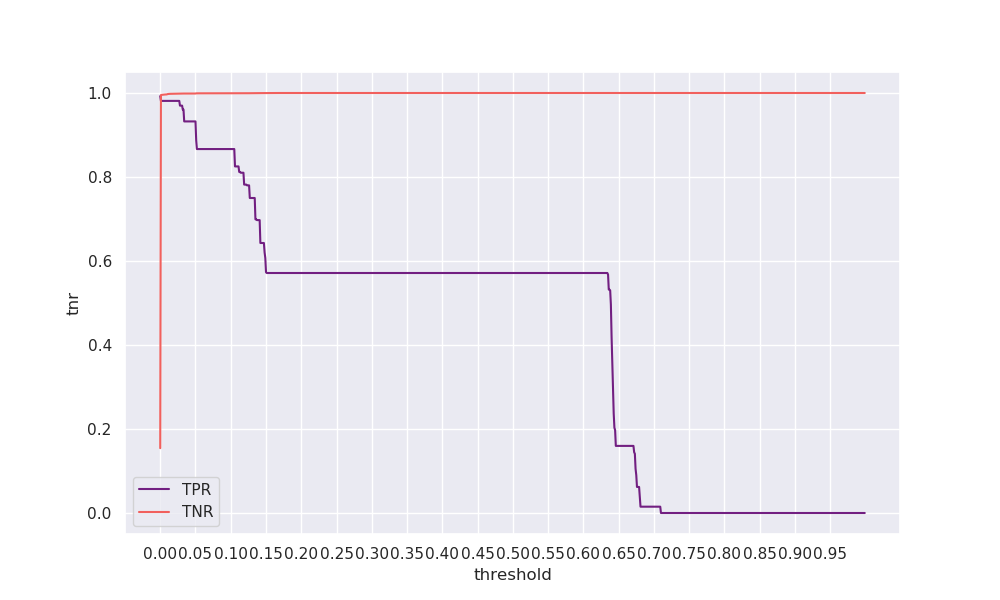

The table this chart was drawn from, first rows:
threshold, tpr, tnr, geometric_mean, arithmetic_mean
0.0, 0.9925, 0.1544, 0.3914, 0.5734
0.001, 0.9812, 0.995, 0.9881, 0.9881
0.002, 0.9812, 0.9956, 0.9884, 0.9884
0.003, 0.9812, 0.9958, 0.9885, 0.9885
0.004, 0.9812, 0.996, 0.9886, 0.9886
0.005, 0.9812, 0.9961, 0.9886, 0.9887
0.006, 0.9812, 0.9962, 0.9887, 0.9887
0.007, 0.9812, 0.9964, 0.9888, 0.9888
0.008, 0.9812, 0.9965, 0.9888, 0.9888
0.009, 0.9812, 0.9966, 0.9889, 0.9889
0.01, 0.9812, 0.9972, 0.9891, 0.9892
0.011, 0.9812, 0.9976, 0.9894, 0.9894
0.012, 0.9812, 0.9978, 0.9895, 0.9895
0.013, 0.9812, 0.998, 0.9895, 0.9896
0.014, 0.9812, 0.998, 0.9896, 0.9896
0.015, 0.9812, 0.9981, 0.9896, 0.9896
0.016, 0.9812, 0.9981, 0.9896, 0.9897
0.017, 0.9812, 0.9982, 0.9897, 0.9897
0.018, 0.9812, 0.9983, 0.9897, 0.9898
0.019, 0.9812, 0.9983, 0.9897, 0.9898
0.02, 0.9812, 0.9984, 0.9898, 0.9898
0.021, 0.9812, 0.9984, 0.9898, 0.9898
0.022, 0.9812, 0.9984, 0.9898, 0.9898
0.023, 0.9812, 0.9984, 0.9898, 0.9898
0.024, 0.9812, 0.9985, 0.9898, 0.9899
0.025, 0.9812, 0.9986, 0.9899, 0.9899
0.026, 0.9812, 0.9986, 0.9899, 0.9899
0.027, 0.9812, 0.9986, 0.9899, 0.9899
0.028, 0.9699, 0.9987, 0.9842, 0.9843
0.029, 0.9699, 0.9987, 0.9842, 0.9843
0.03, 0.9699, 0.9987, 0.9842, 0.9843
0.031, 0.9699, 0.9987, 0.9842, 0.9843
0.032, 0.9605, 0.9987, 0.9794, 0.9796
0.033, 0.9605, 0.9987, 0.9794, 0.9796
0.034, 0.9323, 0.9987, 0.965, 0.9655
0.035, 0.9323, 0.9987, 0.965, 0.9655
0.036, 0.9323, 0.9987, 0.965, 0.9655
0.037, 0.9323, 0.9987, 0.965, 0.9655
0.038, 0.9323, 0.9987, 0.965, 0.9655
0.039, 0.9323, 0.9987, 0.965, 0.9655
0.04, 0.9323, 0.9987, 0.965, 0.9655
0.041, 0.9323, 0.9987, 0.965, 0.9655
0.042, 0.9323, 0.9987, 0.965, 0.9655
0.043, 0.9323, 0.9988, 0.965, 0.9655
0.044, 0.9323, 0.9988, 0.965, 0.9655
0.045, 0.9323, 0.9988, 0.965, 0.9655
0.046, 0.9323, 0.9988, 0.965, 0.9655
0.047, 0.9323, 0.9988, 0.965, 0.9655
0.048, 0.9323, 0.9988, 0.965, 0.9655
0.049, 0.9323, 0.9988, 0.965, 0.9655
0.05, 0.9323, 0.9988, 0.965, 0.9655
0.051, 0.8872, 0.9992, 0.9415, 0.9432
0.052, 0.8665, 0.9992, 0.9305, 0.9329
0.053, 0.8665, 0.9992, 0.9305, 0.9329
0.054, 0.8665, 0.9992, 0.9305, 0.9329
0.055, 0.8665, 0.9992, 0.9305, 0.9329
0.056, 0.8665, 0.9992, 0.9305, 0.9329
0.057, 0.8665, 0.9992, 0.9305, 0.9329
0.058, 0.8665, 0.9992, 0.9305, 0.9329
0.059, 0.8665, 0.9992, 0.9305, 0.9329
... 940 more rows
